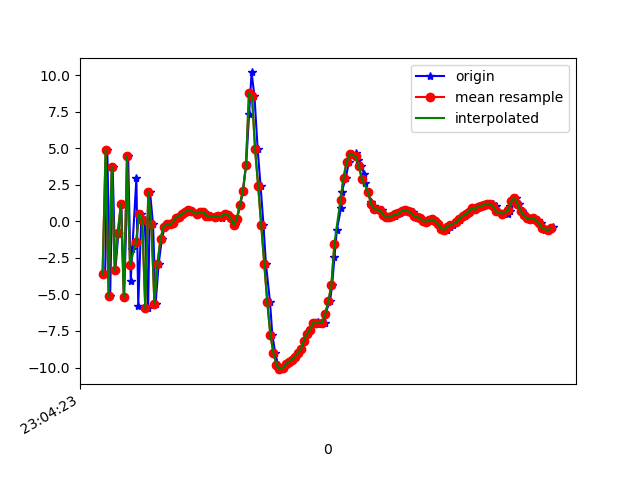

The data file committed next to this chart (first rows):
1617836663797, 532307359768761, -3.6107821, -1.8510947, -7.153048
1617836663811, 532307378999531, 4.857, -1.114, 6.352
1617836663830, 532307398230301, -5.091, -2.979, -2.083
1617836663846, 532307417461071, 3.732, -1.298, -0.4943
1617836663864, 532307436691841, -3.357, -2.667, 5.84
1617836663884, 532307455922611, -0.7721, -1.194, -7.956
1617836663903, 532307475153381, 1.194, -0.8673, 7.39
1617836663921, 532307494384151, -5.202, -1.67, -6.332
1617836663948, 532307513614921, 4.449, 0.2679, -0.006292
1617836663965, 532307532845691, -4.073, -1.711, 4.141
1617836663975, 532307552076461, -1.912, -0.6545, -9.235
1617836664002, 532307571307231, 2.944, -0.2666, 5.22
1617836664014, 532307590538001, -5.76, -2.282, -1.385
1617836664035, 532307609768771, 0.505, -1.007, -5.808
1617836664056, 532307628999541, 0.07115, -1.229, 7.315
1617836664079, 532307648230311, -5.951, -1.806, -4.27
1617836664091, 532307667461081, 2.023, 0.4742, -4.248
1617836664111, 532307686691851, -0.1979, 0.1312, 7.226
1617836664128, 532307705922621, -5.628, -0.4919, -6.013
1617836664148, 532307725153391, -2.906, -0.1805, -0.4648
1617836664169, 532307744384161, -1.191, 0.2301, -1.418
1617836664187, 532307763614931, -0.3718, 0.3783, -1.287
1617836664206, 532307782845701, -0.1924, 0.3648, -1.274
1617836664226, 532307802076471, -0.2154, 0.2162, -1.226
1617836664245, 532307821307241, -0.09743, 0.06661, -1.03
1617836664271, 532307840538011, 0.251, -0.03529, -0.794
1617836664289, 532307859768781, 0.3043, -0.0512, -0.7864
1617836664301, 532307878999551, 0.5037, -0.2742, -0.5625
1617836664329, 532307898230321, 0.632, -0.4443, -0.2282
1617836664347, 532307917461091, 0.777, -0.5917, -0.07967
1617836664362, 532307936691861, 0.7052, -0.6865, -0.08567
1617836664401, 532307955922631, 0.5475, -0.7451, -0.05017
1617836664404, 532307975153401, 0.511, -0.757, -0.05437
1617836664429, 532307994384171, 0.6166, -0.9376, 0.331
1617836664444, 532308013614941, 0.6311, -1.279, 0.9016
1617836664464, 532308032845711, 0.3968, -1.303, 1.285
1617836664485, 532308052076481, 0.3312, -1.242, 1.242
1617836664522, 532308071307251, 0.2661, -0.7879, 0.649
1617836664525, 532308090538021, 0.332, -0.5054, 0.2462
1617836664557, 532308109768791, 0.3457, -0.3156, 0.3101
1617836664560, 532308128999561, 0.2236, -0.05814, 0.5441
1617836664578, 532308148230331, 0.4833, 0.1032, 0.6135
1617836664591, 532308167461101, 0.5313, 0.05106, 0.4969
1617836664603, 532308186691871, 0.4442, -0.02148, 0.1449
1617836664631, 532308205922641, 0.2135, -0.4927, 0.5343
1617836664646, 532308225153411, -0.2333, -0.9874, 0.5749
1617836664662, 532308244384181, 0.1558, -0.9938, 0.2866
1617836664683, 532308263614951, 1.151, -1.254, 0.5234
1617836664701, 532308282845721, 2.076, -0.9019, 1.623
1617836664721, 532308302076491, 3.831, 0.1916, 4.562
1617836664741, 532308321307261, 7.362, 0.3657, 9.417
1617836664757, 532308340538031, 10.19, -0.6254, 14.36
1617836664776, 532308359768801, 8.546, -2.083, 16.21
1617836664797, 532308378999571, 4.923, -3.755, 14.35
1617836664816, 532308398230341, 2.419, -5.119, 11.67
1617836664835, 532308417461111, -0.2436, -5.744, 8.911
1617836664851, 532308436691881, -2.904, -6.355, 7.224
1617836664878, 532308455922651, -5.539, -6.597, 5.242
1617836664893, 532308475153421, -7.764, -6.461, 2.361
1617836664912, 532308494384191, -9.004, -6.751, -0.2897
1617836664931, 532308513614961, -9.835, -6.348, -2.207
... 94 more rows
